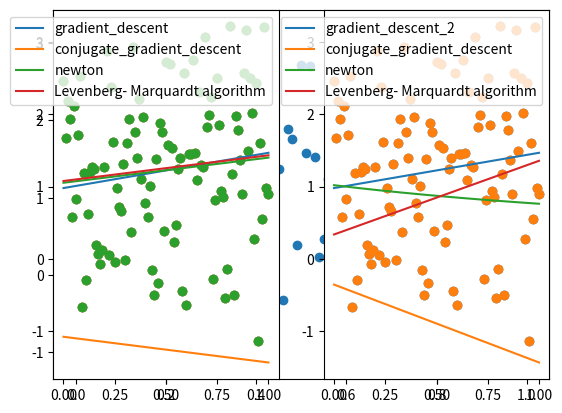

Reproduce this figure in Python.
import random 
import numpy as np
import matplotlib.pyplot as plt
from scipy.optimize import curve_fit
import warnings
from sympy import *
import pandas as pd
from scipy.optimize import minimize, rosen, rosen_der
from scipy.sparse import csc_matrix
from scipy.sparse.linalg import cg

ab = np.random.rand(1,2)
w = ab[0][0]
z = ab[0][1]
x_cor = []
y_cor = []
s = np.random.normal(0,1,100)


def noise(s):
    return np.random.choice(s)

#funciton create numbers with noise 
def func(x):
    n = noise(s)
    cal = w*x + z +n

    return cal

#where i create 100 number from 0-1
def random():
    for k in range(101):

        x = k/100
        y = func(x)
        x_cor.append(x)
        y_cor.append(y)    
    return
# def function(x , parameter):
#     a = parameter[0]
#     b = parameter[1]
#     c = parameter[2]
#     return a*x**2 + b*x + c

def gradient_descent(x,y):
    
    m_curr = b_curr = 0  #initial guess
    limit_iteration = 1000
    iterations = 0
    n = len(x)
    learning_rate = 0.08
    last_cost = 0
    eva_fun = 0

    
    for i in range(limit_iteration):
        y_predicted = m_curr * x + b_curr
        cost = (1/n) * sum([val**2 for val in (y-y_predicted)])
        eva_fun += 1
        md = -(2/n)*sum(x*(y-y_predicted))
        bd = -(2/n)*sum(y-y_predicted)
        m_curr = m_curr - learning_rate * md
        b_curr = b_curr - learning_rate * bd
        
        # print ("m {}, b {}, cost {} iteration {}".format(m_curr,b_curr,cost, i))
        if(abs(cost-last_cost) < 0.001):
            break
        last_cost = cost
        iterations = i 
        
    # print ("Ultimate : m {}, b {}, cost {} iteration {}".format(m_curr,b_curr,last_cost,iterations))     
    print ("gradient_descent : iteration={} ,cost={} ,evaluation of function={} ".format(iterations,last_cost,eva_fun))   
    num = np.linspace(0,1,50)
    plt.plot(num,m_curr*num+b_curr,label='gradient_descent')

def gradient_descent2(x,y):
    m_curr = b_curr = 0 #initial guess
    limit_iteration = 1000
    iterations = 0
    n = len(x)
    learning_rate = 0.08
    last_cost = 0
    eva_fun = 0

    for i in range(limit_iteration):
        y_predicted = m_curr * x + b_curr
        cost = (1/n) * sum([val**2 for val in (y-y_predicted)])
        eva_fun += 1
        md = -(2/n)*sum(x*(y-y_predicted))
        
        bd = -(2/n)*sum(y-y_predicted)
        m_curr = m_curr - learning_rate * md
        b_curr = b_curr - learning_rate * bd
        # print ("m {}, b {}, cost {} iteration {}".format(m_curr,b_curr,cost, i))
        if(abs(cost-last_cost) < 0.001):
            break
        last_cost = cost
        iterations = i 
        
    # print ("Ultimate : m {}, b {}, cost {} iteration {}".format(m_curr,b_curr,last_cost, iterations))  
    print ("gradient_descent : iteration={} ,cost={} ,evaluation of function={} ".format(iterations,last_cost,eva_fun))    
    num = np.linspace(0,1,50)
    plt.plot(num,m_curr*num+b_curr,label='gradient_descent_2')

def conjugate_gradient(x,y):
   a = symbols('a')
   b = symbols('b')
   for_hessian = [a,b]
   limit_iteration = 1000
   iteration = 0
   aa = bb = 0
   current_node = [aa,bb]
   current_node = np.array(current_node)
   n = len(x)
   eva_func = 0
   
   x = np.array(x)
   y = np.array(y)   
   cost = (1/n)*sum([(val)**2 for val in (y -((a * x)+b))])
   diffa = diff(cost,a)
   eva_func += 1
   diffb = diff(cost,b)
   eva_func += 1
   hessianf = hessian(cost,for_hessian)
   eva_func += 1
#----------------------------------------
# gradient matrix
   f1 = []
   f1.append(diffa.subs([(a,current_node[0]),(b,current_node[1])]))
   f1.append(diffb.subs([(a,current_node[0]),(b,current_node[1])]))
#----------------------------------------
   s1 = np.array(f1) * -1
   s1 = np.array(s1)
   hessianf = np.array(hessianf)
   hessianf = hessianf.astype(float)
   # print(hessianf)
   # implementation from scipy     
   A = csc_matrix(hessianf)
   b = np.array(f1)
   b = b.astype(float)
   xx = cg(A, b)
   print('conjugate gradietn ---------------------------------------------------------')
   print('this is implementation from scipy {}\n ----------------------'.format(xx[0]))

# AX = B 
   def ConjGrad(a, b, x ,tol=0.001):
          r = b - A.dot(x)
          p = r.copy()
          for i in range(5):
               Ap = A.dot(p)
               alpha = np.dot(p,r)/np.dot(p,Ap)
               x = x + alpha*p
               r = b - A.dot(x)
 
               if np.sqrt(np.sum((r**2))) < tol:
                   iteration = i
                   break
               else:
                   beta = -np.dot(r,Ap)/np.dot(p,Ap)
                   p = r + beta*p
          return x , iteration
      
   xx , iteration = ConjGrad(A,b,current_node)
   # print(xx)
   num = np.linspace(0,1,101)
   num_y = xx[0]*num+xx[1]
   plt.plot(num,num_y,label='conjugate_gradient_descent')
   print('this is code from myself {}\n ----------------------'.format(xx))
   cost = sum(abs(num-y - y))
   print('conjugate_gradient :iteration={} , cost={} ,evaluation of function={} '.format(iteration+1,cost,eva_func))


        


def conjugate_gradient2(x,y):
   a = symbols('a')
   b = symbols('b')
   for_hessian = [a,b]
    
   aa = bb = 0
   current_node = [aa,bb]
   current_node = np.array(current_node)
   n = len(x)
   eva_func = 0
   
   x = np.array(x)
   y = np.array(y)   
   predict = a/1 + x * b
   cost = (1/n)*sum([(val)**2 for val in (y_cor-predict)])
   diffa = diff(cost,a)
   eva_func += 1
   diffb = diff(cost,b)
   eva_func += 1
   hessianf = hessian(cost,for_hessian)
   eva_func += 1
   f1 = []
   f1.append(diffa.subs([(a,current_node[0]),(b,current_node[1])]))
   f1.append(diffb.subs([(a,current_node[0]),(b,current_node[1])]))
   s1 = np.array(f1) * -1
   s1 = np.array(s1)
   hessianf = np.array(hessianf)
   hessianf = hessianf.astype(float)
   # print(hessianf)
   
   # implementation from scipy     
   A = csc_matrix(hessianf)
   b = np.array(f1)
   b = b.astype(float)
   xx, exit_code = cg(A, b)
   print('conjugate gradietn ---------------------------------------------------------')
   print('this is implementation from scipy {}\n ----------------------'.format(xx[0]))
   # AX = B 
   def ConjGrad(a, b, x ,tol=0.001):
          r = b - A.dot(x)
          p = r.copy()
          for i in range(5):
               Ap = A.dot(p)
               alpha = np.dot(p,r)/np.dot(p,Ap)
               x = x + alpha*p
               r = b - A.dot(x)
 
               if np.sqrt(np.sum((r**2))) < tol:
                   iteration = i
                   break
               else:
                   beta = -np.dot(r,Ap)/np.dot(p,Ap)
                   p = r + beta*p
          return x , iteration
      
   xx , iteration = ConjGrad(A,b,current_node)
   print(xx)
   num = np.linspace(0,1,101)
   num_y = xx[0]*num+xx[1]
   plt.plot(num,num_y,label='conjugate_gradient_descent')
   print('this is code from myself {}\n ----------------------'.format(xx))
   cost = sum(abs(num-y - y))
   print('conjugate_gradient :iteration={} , cost={} ,evaluation of function={} '.format(iteration+1,cost,eva_func))

  

    
def newton(x,y):
    a = symbols('a')
    b = symbols('b')
    learning_rate = 0.2      
    last_cost = 0
    tempa = tempb = 0
    current_node= [tempa,tempb]
    n = len(x_cor)
    iteration=100
    eva_func= 0
    predict = a*x + b
    cost = (1/n)*sum([(val)**2 for val in (y_cor-predict)])

    difb = diff(cost,b)
    dif2b = diff(cost,b,2)
    difbf = diff(difb,a)
    dif = diff(cost,a)
    dif2 = diff(cost,a,2)
    eva_func += 4
  

    for i in range(iteration):

        hessian = []
        hessian.append(dif2)
        hessian.append(difbf)
        hessian.append(difbf)
        hessian.append(dif2b)
        hessian = np.array(hessian)
         
        hessian =hessian.reshape(2,2)

        hessian = np.float64(hessian)
        hessian_inv = np.linalg.inv(hessian)

        hessian_inv = hessian_inv*learning_rate

        gradient = []
        gradient.append(dif.subs([(b,current_node[1]),(a,current_node[0])]))
        gradient.append(difb.subs([(b,current_node[1]),(a,current_node[0])]))
        
        #get new cost
        current_cost =cost.subs([(a,current_node[0]),(b,current_node[1])])

        
        current_node , gradient = np.array([current_node,gradient])
        
        #get new node
        current_node = current_node - np.dot(hessian_inv,gradient)
        if(abs(last_cost-current_cost) < 0.001):
            print('newton :iteration={} , cost={} , evaluation of function={}'.format(i,current_cost,eva_func))

            break
        last_cost = current_cost
    plt.scatter(x_cor,y_cor)
    x = np.linspace(0,1,100)
    y = current_node[0] *x + current_node[1]
    plt.plot(x,y,label='newton')

        
def newton2(x,y):
   a = symbols('a')
   b = symbols('b')
   learning_rate = 0.08     
   last_cost = 0
   tempa = tempb = 0
   current_node= [tempa,tempb]
   n = len(x_cor)
   iteration=100
   eva_func = 0
   predict = a/1 + x * b
   cost = (1/n)*sum([(val)**2 for val in (y_cor-predict)])

   difb = diff(cost,b)
   dif2b = diff(cost,b,2)
   difbf = diff(difb,a)
   dif = diff(cost,a)
   dif2 = diff(cost,a,2) 
   eva_func += 4

   for i in range(iteration):

       hessian = []
       hessian.append(dif2)
       hessian.append(difbf)
       hessian.append(difbf)
       hessian.append(dif2b)
       hessian = np.array(hessian)
        
       hessian =hessian.reshape(2,2)
       # print(hessian)
       hessian = np.float64(hessian)
       hessian_inv = np.linalg.inv(hessian)
       # print(hessian_inv)
       hessian_inv = hessian_inv*learning_rate
       # print(hessian_inv)
       gradient = []
       gradient.append(dif.subs([(b,current_node[1]),(a,current_node[0])]))
       gradient.append(difb.subs([(b,current_node[1]),(a,current_node[0])]))
       #get new cost
       current_cost =cost.subs([(a,current_node[0]),(b,current_node[1])])
       # print(gradient)
       
       current_node , gradient = np.array([current_node,gradient])
       #get new node
       current_node = current_node - np.dot(hessian_inv,gradient)
       if(abs(last_cost-current_cost) < 0.001):
           print('newton :iteration={} , cost={} , evaluation of function={}'.format(i,current_cost,eva_func))
           break
       last_cost = current_cost
       
   plt.scatter(x_cor,y_cor)
   x = np.linspace(0,1,10)
   y = current_node[0] / (1+current_node[1]*x)
   plt.plot(x,y,label='newton')   
   
   
def LMA(x,y):
   a = symbols('a')
   b = symbols('b')
   learning_rate = 0.08     
   last_cost = 0
   tempa = tempb = 0
   current_node= [tempa,tempb]
   n = len(x_cor)
   limit_iteration=100
   iterations = 0
   lamb = 5
   eva_func = 0
   predict = a* x + b
   cost = (1/n)*sum([(val)**2 for val in (y_cor-predict)])
   # print(current_node)

   difb = diff(cost,b)
   dif2b = diff(cost,b,2)
   diffb = difb/dif2b
   difbf = diff(difb,a)
   dif = diff(cost,a)
   dif2 = diff(cost,a,2)
   eva_func += 4
 

   for i in range(limit_iteration):

       hessian = []
       hessian.append(dif2)
       hessian.append(difbf)
       hessian.append(difbf)
       hessian.append(dif2b)
       hessian = np.array(hessian)
       identity = np.identity(2)
       identity = identity*lamb
       hessian =hessian.reshape(2,2)

       hessian = np.float64(hessian)
       hessian = hessian + identity
       hessian_inv = np.linalg.inv(hessian)


       gradient = []
       gradient.append(dif.subs([(b,current_node[1]),(a,current_node[0])]))
       gradient.append(difb.subs([(b,current_node[1]),(a,current_node[0])]))
       #get new cost
       current_cost =cost.subs([(a,current_node[0]),(b,current_node[1])])
       eva_func += 1

       
       current_node , gradient = np.array([current_node,gradient])
       
       #get new node
       current_node = current_node - np.dot(hessian_inv,gradient)
       #change lambda
       if(current_cost <= last_cost):
           #lambda down 
           lamb = lamb/10
           # print('change')
          
       else:
           #lambda up because need to rely on hessian more  
           lamb = lamb*10
           
           
       if(abs(last_cost-current_cost) < 0.001):
           iterations = i
           last_cost = current_cost
           # print('stop')
           break
       iterations = i
       last_cost = current_cost
   print('Levenberg- Marquardt algorithm :iteration={} , cost={} , evaluation of function={}'.format(iterations,last_cost,eva_func))        
   plt.scatter(x_cor,y_cor)
   x = np.linspace(0,1,10)
   y = current_node[0] *x + current_node[1]
   plt.plot(x,y,label='Levenberg- Marquardt algorithm')
   
   
def LMA2(x,y):
   a = symbols('a')
   b = symbols('b')
   learning_rate = 0.08     
   last_cost = 0
   tempa = tempb = 0
   current_node= [tempa,tempb]
   n = len(x_cor)
   limit_iteration = 1000
   iteration=0
   lamb = 10
   predict = a/1 + x * b
   eva_func = 0
   cost = (1/n)*sum([(val)**2 for val in (y_cor-predict)])
   # print(current_node)

   difb = diff(cost,b)
   dif2b = diff(cost,b,2)
   diffb = difb/dif2b
   difbf = diff(difb,a)

   dif = diff(cost,a)
   dif2 = diff(cost,a,2)
   eva_func += 4
 

   for i in range(limit_iteration):

       hessian = []
       hessian.append(dif2)
       hessian.append(difbf)
       hessian.append(difbf)
       hessian.append(dif2b)
       hessian = np.array(hessian)
       identity = np.identity(2)
       identity = identity*lamb
       hessian =hessian.reshape(2,2)
       # print(hessian)
       hessian = np.float64(hessian)
       hessian = hessian + identity
       hessian_inv = np.linalg.inv(hessian)
       # print(hessian_inv)
       hessian_inv = hessian_inv*learning_rate
       # print(hessian_inv)
       gradient = []
       gradient.append(dif.subs([(b,current_node[1]),(a,current_node[0])]))
       gradient.append(difb.subs([(b,current_node[1]),(a,current_node[0])]))
       
       current_cost =cost.subs([(a,current_node[0]),(b,current_node[1])])
       eva_func += 1
       # print(gradient)
       
       current_node , gradient = np.array([current_node,gradient])
       
       current_node = current_node - np.dot(hessian_inv,gradient)
       if(current_cost <= last_cost):
           lamb = lamb/10
           # print('change')
          
       else:
           lamb = lamb*10
           
           
       if(abs(last_cost-current_cost) < 0.001):
           iterations = i
           last_cost = current_cost
           # print('stop')
           break
       iterations = i
       last_cost = current_cost
   print('Levenberg- Marquardt algorithm :iteration={} , cost={} , evaluation of function={}'.format(iterations,last_cost,eva_func))        
   plt.scatter(x_cor,y_cor)
   x = np.linspace(0,1,10)
   y = current_node[0] *x + current_node[1]
   plt.plot(x,y,label='Levenberg- Marquardt algorithm')


    

def main():   
    
    


    random()
    x = np.array(x_cor)
    y = np.array(y_cor)
    plt.scatter(x_cor,y_cor)
    
    plt.subplot(121)
    plt.scatter(x_cor,y_cor)
    gradient_descent(x,y)   
    conjugate_gradient(x_cor,y_cor)
    newton(x,y) 
    LMA(x,y) 
    plt.legend()
    
    
    plt.subplot(122)
    gradient_descent2(x,y)
    conjugate_gradient2(x_cor,y_cor)
    newton2(x,y)
    LMA2(x, y)
    plt.legend()
        

if __name__ == "__main__":
    main()





                 
